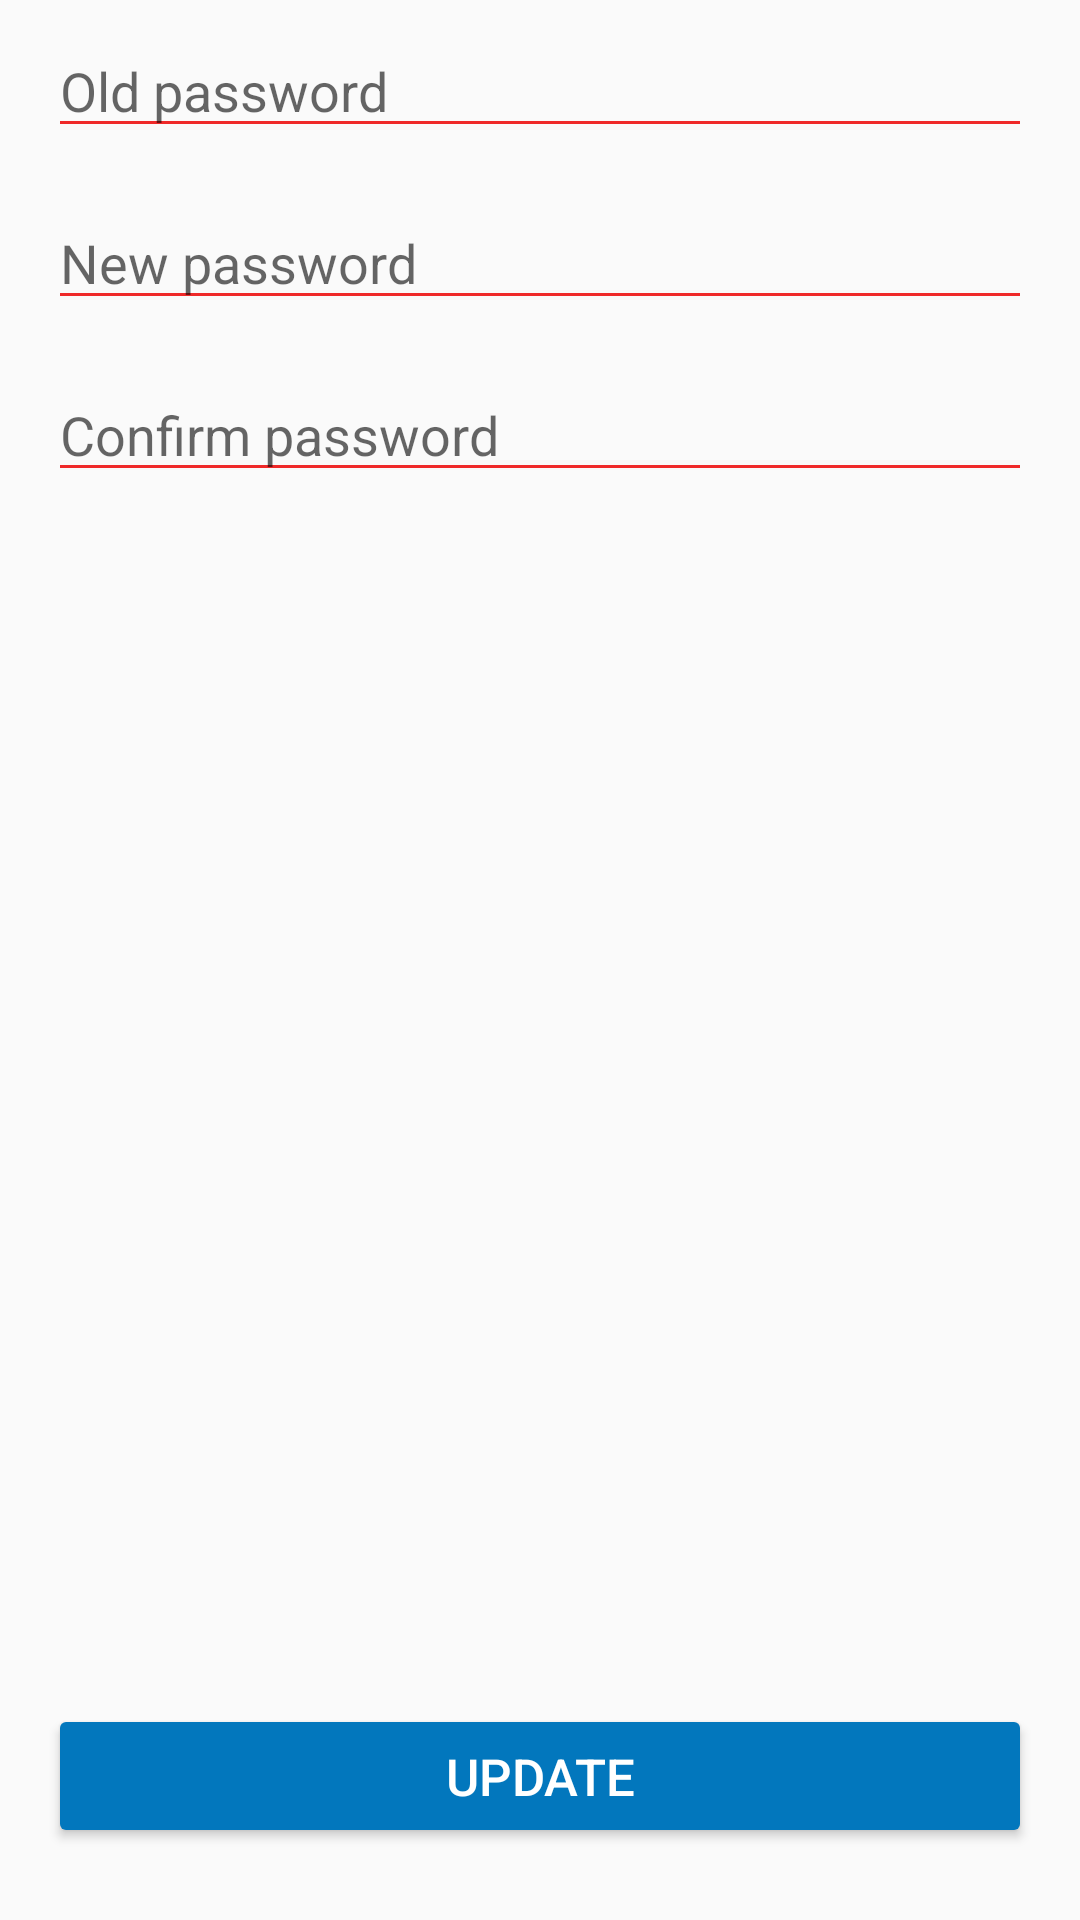

Reconstruct the res/layout file that produces this screen, plus the resources it refers to.
<!-- AndroidManifest.xml: application theme AppTheme -->
<!-- res/layout/fragment_update_password.xml -->
<?xml version="1.0" encoding="utf-8"?>
<LinearLayout xmlns:android="http://schemas.android.com/apk/res/android"
    xmlns:tools="http://schemas.android.com/tools"
    android:layout_width="match_parent"
    android:layout_height="match_parent"
    android:orientation="vertical"
    tools:context=".fragments.UpdatePasswordFragment">
    <LinearLayout
        android:layout_width="match_parent"
        android:layout_height="match_parent"
        android:orientation="vertical"
        android:layout_weight="1">

        <EditText
            android:id="@+id/old_password"
            android:layout_width="match_parent"
            android:layout_height="wrap_content"
            android:ems="10"
            android:hint="Old password"
            android:backgroundTint="@color/brikeRed"
            android:inputType="textPassword"
            android:layout_marginTop="8dp"
            android:layout_marginLeft="16dp"
            android:layout_marginRight="16dp"
            android:layout_marginBottom="8dp"/>

        <EditText
            android:id="@+id/new_password"
            android:layout_width="match_parent"
            android:layout_height="wrap_content"
            android:ems="10"
            android:hint="New password"
            android:backgroundTint="@color/brikeRed"
            android:inputType="textPassword"
            android:layout_marginTop="8dp"
            android:layout_marginLeft="16dp"
            android:layout_marginRight="16dp"
            android:layout_marginBottom="8dp"/>

        <EditText
            android:id="@+id/confirm_Password"
            android:layout_width="match_parent"
            android:layout_height="wrap_content"
            android:ems="10"
            android:hint="Confirm password"
            android:backgroundTint="@color/brikeRed"
            android:inputType="textPassword"
            android:layout_marginTop="8dp"
            android:layout_marginLeft="16dp"
            android:layout_marginRight="16dp"
            android:layout_marginBottom="8dp"/>

    </LinearLayout>
    <Button
        android:id="@+id/update_password_btn"
        android:layout_width="match_parent"
        android:layout_height="wrap_content"
        android:backgroundTint="@color/colorPrimary"
        android:text="Update"
        android:layout_marginStart="16dp"
        android:layout_marginEnd="16dp"
        android:layout_marginBottom="24dp"
        android:textSize="17sp"
        android:textColor="@color/white"/>
</LinearLayout>
<!-- resources referenced by this layout -->
<resources>
  <color name="brikeRed">#EF2929</color>
  <color name="colorPrimary">#0277BD</color>
  <color name="white">#FFFFFF</color>
  <style name="AppTheme" parent="Theme.AppCompat.Light.NoActionBar">
          
          <item name="colorPrimary">@color/colorPrimary</item>
          <item name="colorPrimaryDark">@color/colorPrimaryDark</item>
          <item name="colorAccent">@color/colorAccent</item>
      </style>
  <color name="colorPrimaryDark">#01579B</color>
  <color name="colorAccent">#FFFFFF</color>
</resources>
